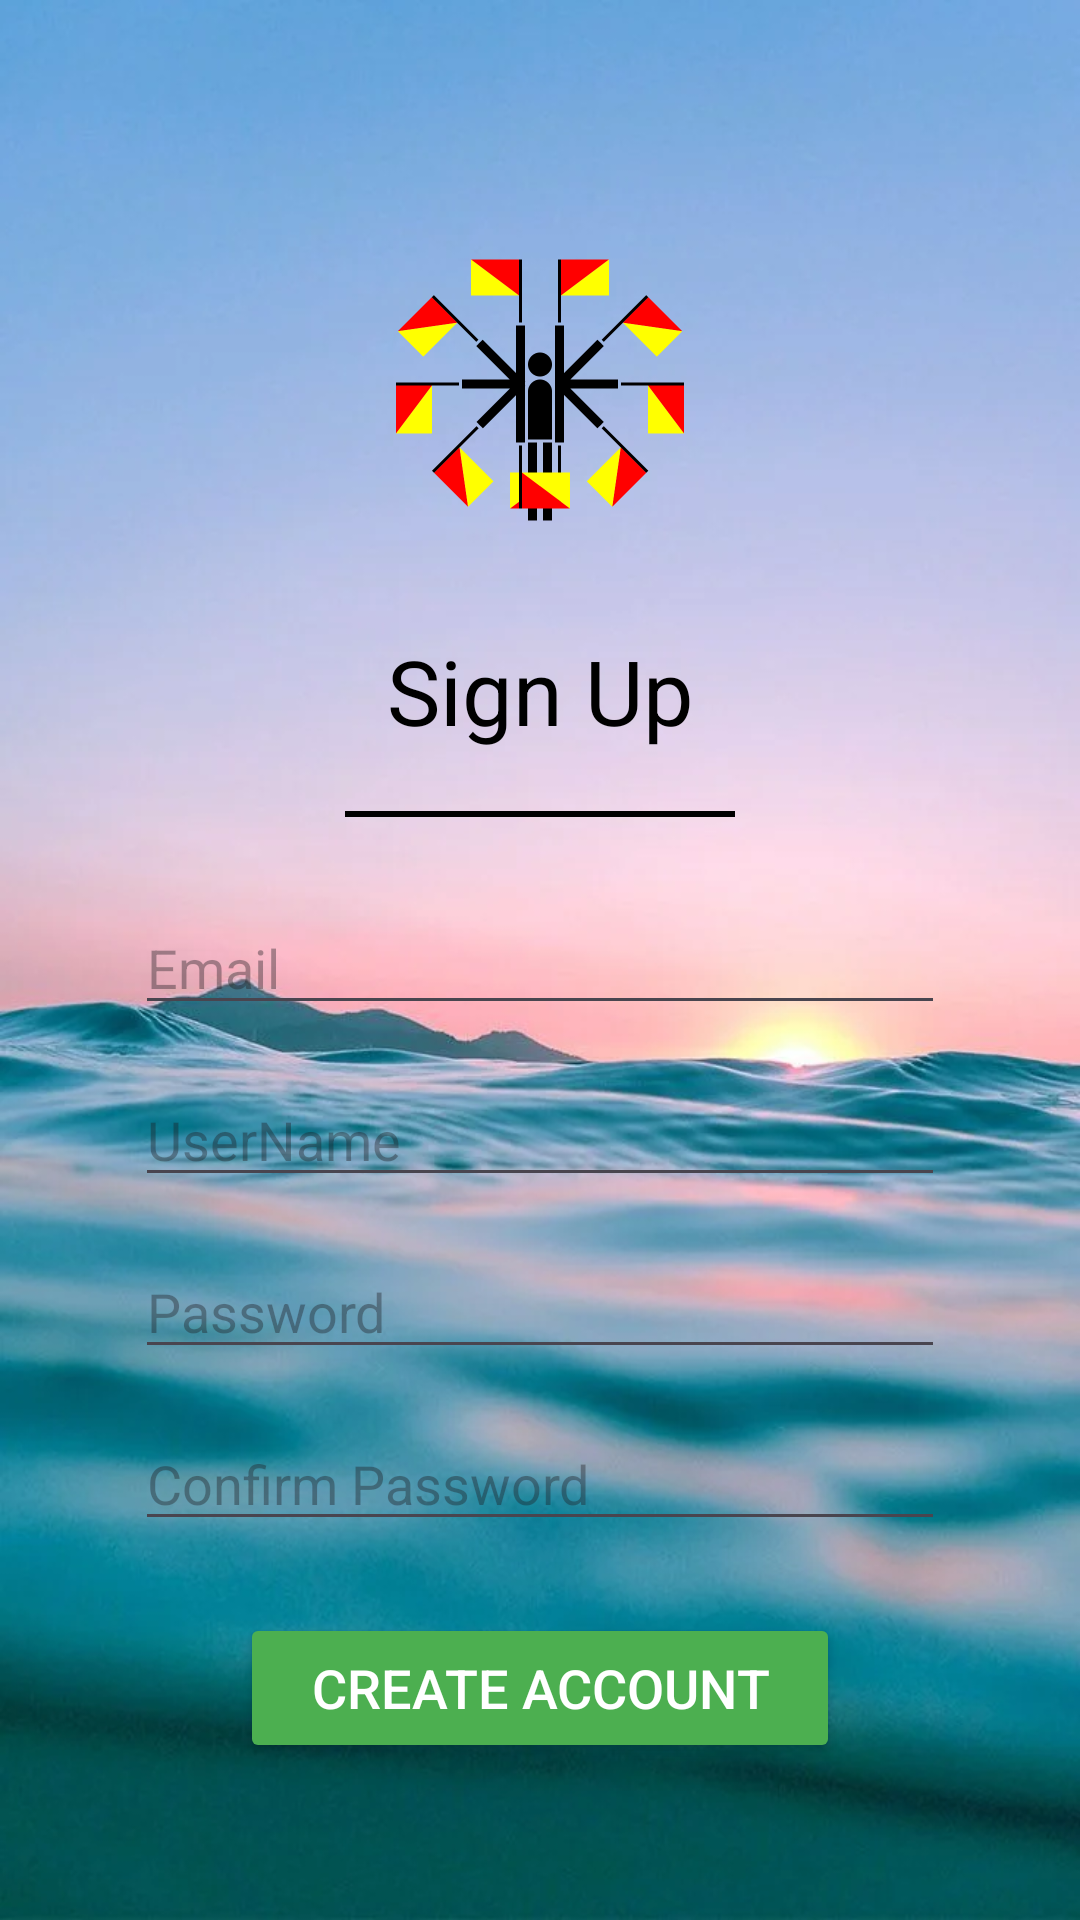

Layout XML and referenced resources for this Android screen:
<!-- AndroidManifest.xml: application theme Theme.SignalMaster -->
<!-- res/layout/activity_signup.xml -->
<?xml version="1.0" encoding="utf-8"?>
<androidx.constraintlayout.widget.ConstraintLayout xmlns:android="http://schemas.android.com/apk/res/android"
    xmlns:app="http://schemas.android.com/apk/res-auto"
    xmlns:tools="http://schemas.android.com/tools"
    android:id="@+id/main"
    android:layout_width="match_parent"
    android:layout_height="match_parent"
    android:background="@drawable/bgimage_index"
    tools:context=".Signup">

    <ImageView
        android:id="@+id/backbutton"
        android:layout_width="30dp"
        android:layout_height="30dp"
        android:src="@drawable/backicon"
        android:layout_marginTop="30dp"
        android:layout_marginLeft="30dp"
        app:layout_constraintTop_toTopOf="parent"
        app:layout_constraintStart_toStartOf="parent"/>

    <ImageView
        android:id="@+id/logoImage"
        android:layout_width="100dp"
        android:layout_height="100dp"
        android:layout_marginTop="80dp"
        android:src="@drawable/semaphore_logo"
        app:layout_constraintTop_toTopOf="parent"
        app:layout_constraintStart_toStartOf="parent"
        app:layout_constraintEnd_toEndOf="parent" />

    <TextView
        android:id="@+id/login"
        android:layout_width="wrap_content"
        android:layout_height="wrap_content"
        android:text="Sign Up"
        android:textSize="30sp"
        android:textColor="@color/black"
        android:layout_marginTop="30dp"
        app:layout_constraintTop_toBottomOf="@id/logoImage"
        app:layout_constraintStart_toStartOf="parent"
        app:layout_constraintEnd_toEndOf="parent"/>

    <View
        android:layout_width="130dp"
        android:layout_height="2dp"
        android:background="#000000"
        android:layout_marginTop="20dp"
        app:layout_constraintTop_toBottomOf="@id/login"
        app:layout_constraintStart_toStartOf="parent"
        app:layout_constraintEnd_toEndOf="parent"/>

    
    <EditText
        android:id="@+id/email"
        android:layout_width="270dp"
        android:layout_height="wrap_content"
        android:hint="Email"
        android:inputType="textEmailAddress"
        android:textColor="@color/black"
        app:layout_constraintTop_toBottomOf="@id/login"
        app:layout_constraintStart_toStartOf="parent"
        app:layout_constraintEnd_toEndOf="parent"
        android:layout_marginTop="50dp"/>

    <EditText
        android:id="@+id/userName"
        android:layout_width="270dp"
        android:layout_height="wrap_content"
        android:hint="UserName"
        android:inputType="text"
        android:textColor="@color/black"
        app:layout_constraintTop_toBottomOf="@id/email"
        app:layout_constraintStart_toStartOf="parent"
        app:layout_constraintEnd_toEndOf="parent"
        android:layout_marginTop="16dp"/>

    
    <EditText
        android:id="@+id/password"
        android:layout_width="270dp"
        android:layout_height="wrap_content"
        android:hint="Password"
        android:inputType="textPassword"
        android:textColor="@color/black"
        app:layout_constraintTop_toBottomOf="@id/userName"
        app:layout_constraintStart_toStartOf="parent"
        app:layout_constraintEnd_toEndOf="parent"
        android:layout_marginTop="16dp"/>
    <EditText
        android:id="@+id/confirmpassword"
        android:layout_width="270dp"
        android:layout_height="wrap_content"
        android:hint="Confirm Password"
        android:inputType="textPassword"
        android:textColor="@color/black"
        app:layout_constraintTop_toBottomOf="@id/password"
        app:layout_constraintStart_toStartOf="parent"
        app:layout_constraintEnd_toEndOf="parent"
        android:layout_marginTop="16dp"/>

    
    <Button
        android:id="@+id/Submit"
        android:layout_width="200dp"
        android:layout_height="50dp"
        android:text="Create Account"
        android:textSize="18sp"
        android:backgroundTint="#4CAF50"
        android:textColor="@android:color/white"
        app:layout_constraintTop_toBottomOf="@id/confirmpassword"
        app:layout_constraintStart_toStartOf="parent"
        app:layout_constraintEnd_toEndOf="parent"
        android:layout_marginTop="24dp"/>

</androidx.constraintlayout.widget.ConstraintLayout>
<!-- resources referenced by this layout -->
<resources>
  <!-- drawable bgimage_index: webp bitmap (drawable, 38672 bytes) -->
  <!-- drawable semaphore_logo: png bitmap (drawable, 18348 bytes) -->
  <style name="Theme.SignalMaster" parent="Base.Theme.SignalMaster" />
  <style name="Base.Theme.SignalMaster" parent="Theme.Material3.DayNight.NoActionBar">
          
          
      </style>
  <!-- not gathered from this repository: default colours our renderer supplied (Android Studio template values) -->
  <color name="black">#FF000000</color>
</resources>
